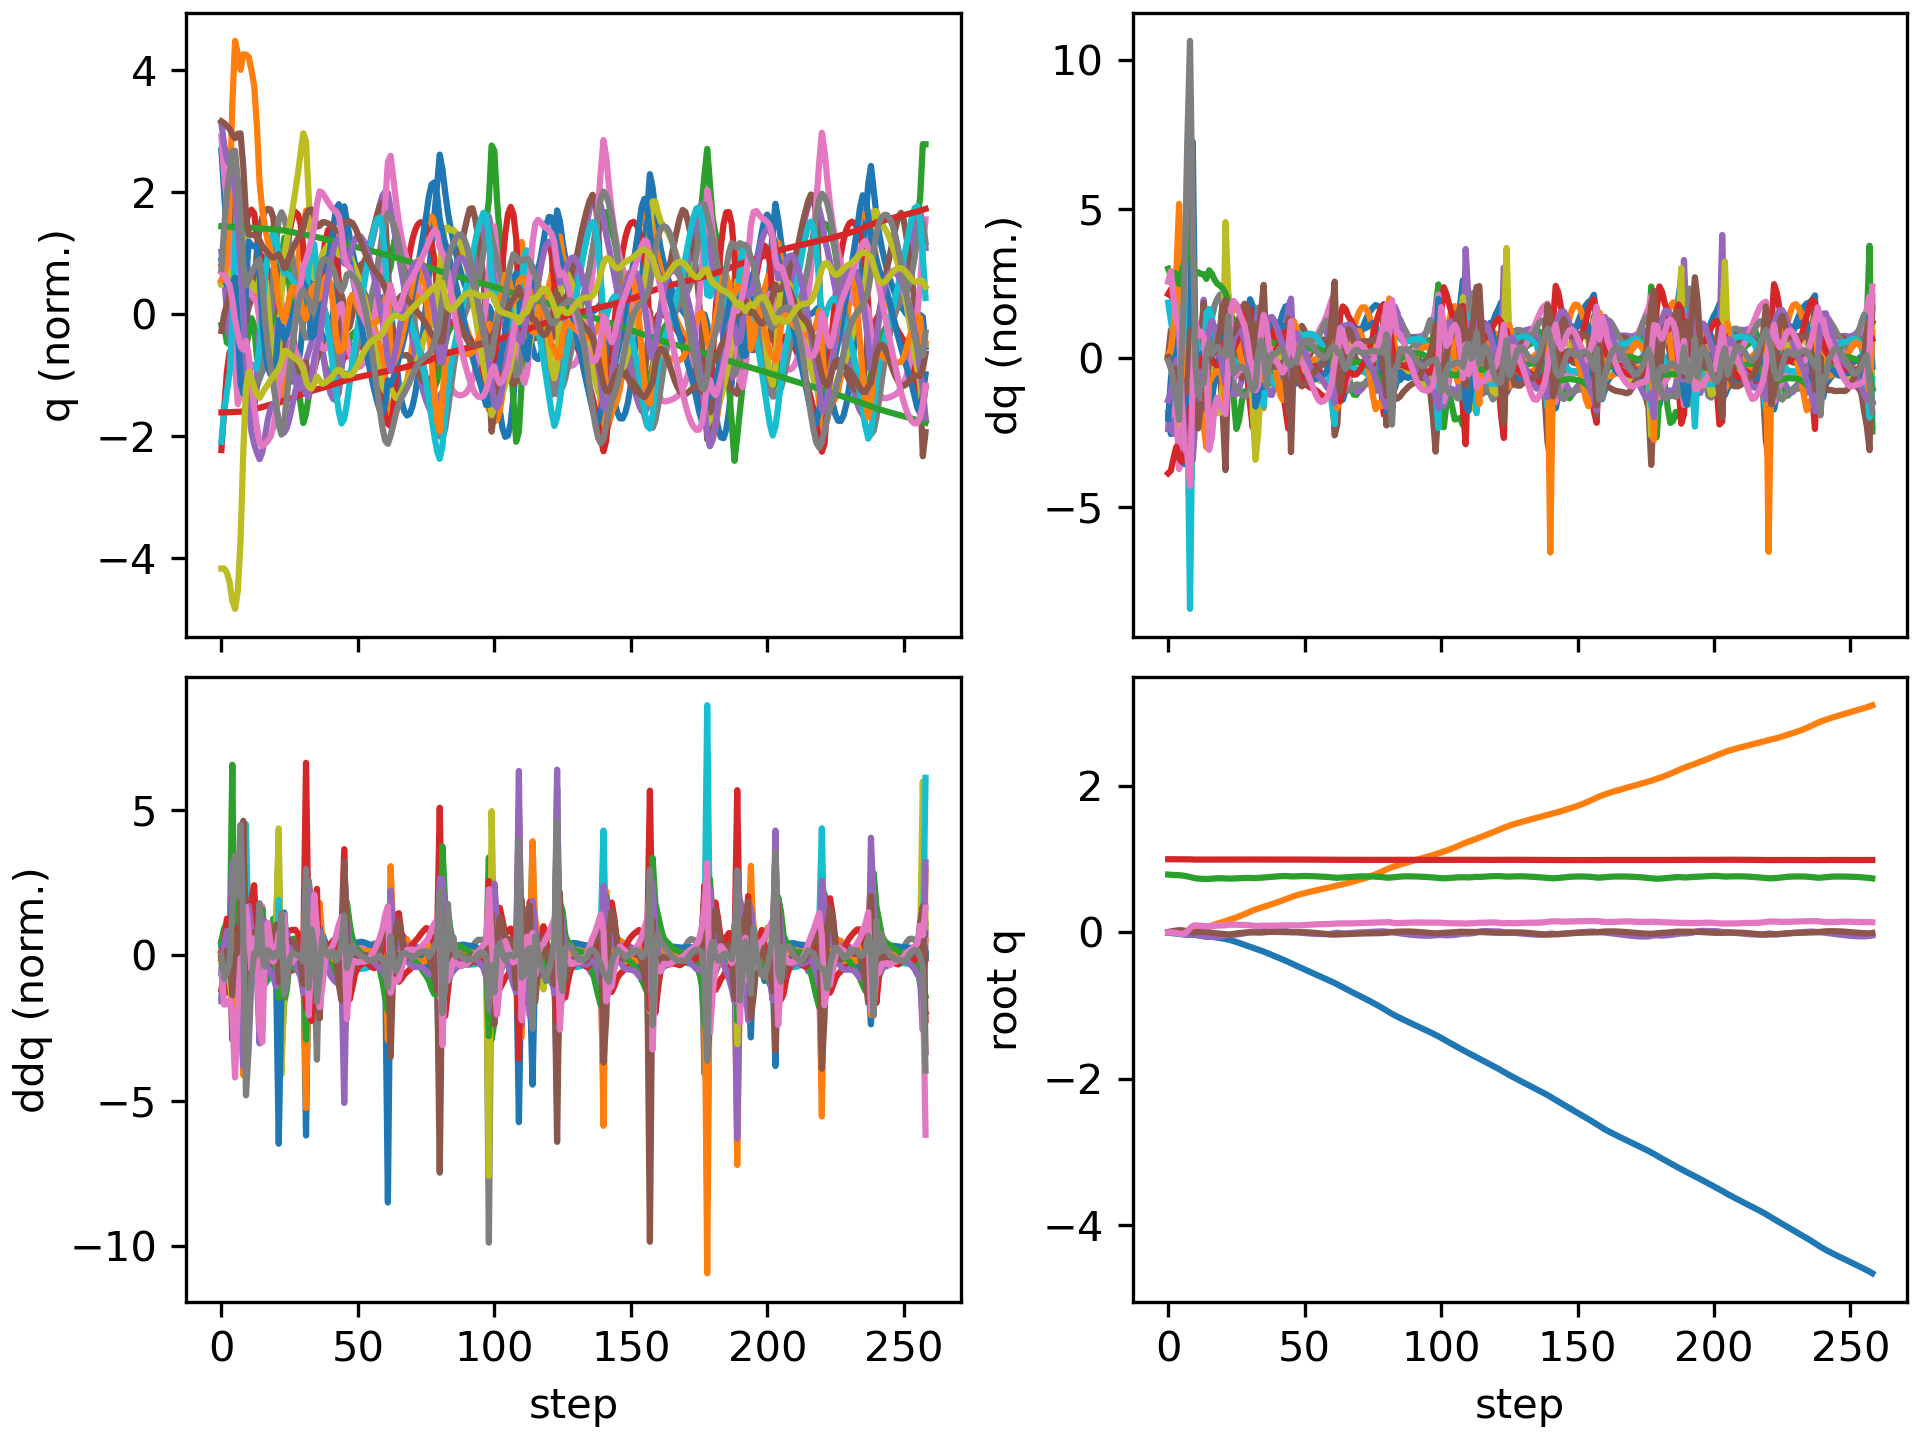

The file beside this chart, header and first rows:
floating_base_joint_x, floating_base_joint_y, floating_base_joint_z, floating_base_joint_qw, floating_base_joint_qx, floating_base_joint_qy, floating_base_joint_qz, left_hip_pitch_joint_q, left_hip_roll_joint_q, left_hip_yaw_joint_q, left_knee_joint_q, left_ankle_pitch_joint_q, left_ankle_roll_joint_q, right_hip_pitch_joint_q, right_hip_roll_joint_q, right_hip_yaw_joint_q, right_knee_joint_q, right_ankle_pitch_joint_q, right_ankle_roll_joint_q, floating_base_joint_vx, floating_base_joint_vy, floating_base_joint_vz, floating_base_joint_wx, floating_base_joint_wy
-0.002742, 8.737507702648877e-10, 0.7906, 1, 1.597928729102787e-08, 0.005811, -4.862312507598205e-09, -0.05757, -0.0006897, -0.002978, 0.1257, -0.07618, 2.7516392895085615e-05, -0.05757, 0.0006893, 0.002978, 0.1257, -0.07618, -2.7555718382952283e-05, -0.162, -1.3815040528913289e-07, -0.2089, -6.422664153380801e-07, 0.6749
-0.007085, 0.0001552, 0.7869, 0.9999, -0.0008648, 0.01419, 5.299048035689241e-05, -0.1482, 0.001306, -0.002254, 0.2787, -0.1471, 0.02274, -0.1293, 0.002782, 0.008892, 0.2349, -0.1334, 0.006418, -0.2209, 0.01439, -0.1694, -0.1687, 0.7685
-0.01141, 0.00116, 0.7843, 0.9998, -0.002861, 0.02096, -0.001979, -0.2324, 0.0002574, -0.02235, 0.4196, -0.255, 0.03588, -0.1858, 0.007177, 0.01966, 0.3034, -0.1472, 0.02672, -0.1955, 0.08068, -0.08851, -0.1801, 0.5178
-0.01557, 0.003428, 0.7832, 0.9996, -0.004656, 0.02541, -0.006852, -0.2878, 0.006762, -0.02436, 0.4941, -0.3291, 0.04987, -0.2403, 0.00532, 0.01687, 0.3728, -0.151, 0.09296, -0.2035, 0.1381, -0.02232, -0.1697, 0.3128
-0.02101, 0.005579, 0.782, 0.9994, -0.009793, 0.02964, -0.01603, -0.3226, 0.04281, -0.01896, 0.4946, -0.3567, 0.1355, -0.3531, 0.006531, -0.004073, 0.5465, -0.142, 0.2173, -0.2882, 0.08015, -0.07628, -0.7637, 0.3115
-0.02606, 0.007066, 0.7787, 0.9992, -0.01677, 0.02973, -0.01984, -0.3506, 0.1017, 0.03916, 0.5155, -0.2935, 0.1848, -0.4919, -0.01122, -0.05185, 0.8296, -0.1268, 0.2949, -0.1832, 0.05928, -0.2027, -0.6943, -0.4173
-0.02888, 0.008744, 0.7728, 0.9994, -0.02166, 0.02373, -0.01106, -0.382, 0.1268, 0.04692, 0.5868, -0.3019, 0.1301, -0.5692, -0.03687, -0.04136, 1.041, -0.2714, 0.2786, -0.1013, 0.1066, -0.3513, -0.3583, -0.8166
-0.03044, 0.01055, 0.7654, 0.9994, -0.02627, 0.01595, 0.0133, -0.4446, 0.1319, 0.0413, 0.7084, -0.3915, 0.06533, -0.5462, -0.04673, 0.03502, 1.029, -0.4405, 0.2592, -0.05716, 0.09219, -0.4019, -0.504, -0.858
-0.03018, 0.01518, 0.7577, 0.998, -0.02741, 0.006644, 0.05718, -0.5317, 0.05666, -0.01234, 0.8827, -0.4338, 0.0001214, -0.367, -0.1085, 0.07301, 0.5731, -0.4703, 0.2783, 0.05613, 0.344, -0.4818, 0.3756, -1.149
-0.0316, 0.02219, 0.7477, 0.9957, -0.02433, 0.002407, 0.08889, -0.5898, -0.03341, -0.02863, 0.986, -0.4406, 0.01564, -0.2857, -0.1922, 0.01865, 0.3214, -0.1462, 0.278, -0.1286, 0.3388, -0.4887, 0.03124, -0.2015
-0.03527, 0.02871, 0.7398, 0.9949, -0.02928, 0.003591, 0.09656, -0.6166, -0.05651, -0.0121, 1.014, -0.474, 0.03323, -0.3233, -0.2116, 0.002919, 0.3573, -0.01988, 0.275, -0.2071, 0.3321, -0.2987, -0.9031, 0.3256
-0.03924, 0.03636, 0.7354, 0.9949, -0.03943, 0.005037, 0.09306, -0.6204, -0.04198, 0.004632, 1.03, -0.5104, 0.04269, -0.3593, -0.2021, 0.005518, 0.4034, -0.03044, 0.259, -0.1912, 0.4267, -0.1664, -1.025, 0.188
-0.04316, 0.04656, 0.7333, 0.9949, -0.04782, 0.00602, 0.08906, -0.6012, -0.03917, -0.00346, 1.016, -0.5217, 0.05849, -0.3682, -0.2027, -0.002517, 0.4007, -0.03542, 0.2399, -0.2057, 0.5711, -0.07891, -0.6748, 0.2299
-0.04727, 0.05851, 0.7317, 0.9948, -0.05478, 0.007189, 0.0856, -0.5567, -0.05421, -0.03855, 0.928, -0.4474, 0.1099, -0.3726, -0.2052, -0.006165, 0.389, -0.03062, 0.1901, -0.207, 0.6105, -0.1027, -0.7369, 0.1836
-0.05216, 0.07066, 0.7305, 0.9946, -0.06039, 0.007716, 0.0838, -0.5374, -0.0663, -0.04933, 0.8635, -0.3092, 0.1412, -0.4125, -0.1989, 0.01154, 0.4689, -0.1227, 0.1192, -0.2462, 0.6111, 0.004535, -0.3802, -0.07122
-0.05638, 0.08297, 0.7318, 0.9944, -0.06163, 0.002942, 0.08618, -0.5259, -0.08406, -0.0428, 0.8528, -0.3, 0.1565, -0.441, -0.1809, 0.02537, 0.6003, -0.2546, 0.08511, -0.1748, 0.6224, 0.1227, -0.02479, -0.8283
-0.06024, 0.09513, 0.7347, 0.9942, -0.06076, -0.004493, 0.08844, -0.502, -0.1023, -0.03182, 0.8319, -0.2964, 0.1647, -0.4487, -0.1479, 0.0121, 0.7176, -0.3419, 0.06471, -0.2035, 0.5966, 0.1598, 0.03791, -0.7141
-0.06486, 0.1067, 0.7376, 0.9941, -0.05978, -0.00998, 0.09032, -0.481, -0.1197, -0.02156, 0.8033, -0.2811, 0.1678, -0.4505, -0.1001, -0.01921, 0.7973, -0.3913, 0.0478, -0.2532, 0.5692, 0.1304, 0.06137, -0.4431
-0.07028, 0.118, 0.7396, 0.9939, -0.0582, -0.01372, 0.09258, -0.4652, -0.1385, -0.01078, 0.773, -0.2594, 0.1668, -0.4509, -0.04246, -0.05919, 0.8477, -0.4143, 0.03416, -0.2859, 0.5613, 0.07223, 0.1844, -0.3615
-0.07617, 0.1293, 0.7404, 0.9939, -0.05502, -0.01737, 0.0945, -0.4498, -0.1586, 0.004769, 0.7415, -0.2394, 0.1557, -0.449, 0.02121, -0.1015, 0.8786, -0.4157, 0.02213, -0.3023, 0.5707, 0.00835, 0.3729, -0.4306
-0.08245, 0.1412, 0.7399, 0.9939, -0.04917, -0.02132, 0.09625, -0.438, -0.1794, 0.03274, 0.7172, -0.2251, 0.1089, -0.4353, 0.08429, -0.1305, 0.8592, -0.3754, 0.001092, -0.3264, 0.6157, -0.07031, 0.7158, -0.4633
-0.08913, 0.1543, 0.7376, 0.994, -0.04058, -0.02575, 0.0982, -0.4328, -0.2152, 0.03594, 0.7078, -0.2265, 0.01559, -0.4085, 0.1368, -0.09445, 0.7928, -0.2532, -0.02916, -0.3615, 0.683, -0.1323, 0.8203, -0.5076
-0.09729, 0.1671, 0.736, 0.9937, -0.03631, -0.02772, 0.102, -0.4452, -0.213, 0.06839, 0.7254, -0.2298, -0.02741, -0.3928, 0.1513, -0.009359, 0.7633, -0.2683, -0.03981, -0.4306, 0.6071, -0.04898, 0.153, -0.1084
-0.1072, 0.1793, 0.7353, 0.9934, -0.03418, -0.02523, 0.1068, -0.4785, -0.1827, 0.09349, 0.7894, -0.267, -0.007734, -0.3866, 0.1395, 0.0383, 0.7305, -0.3087, -0.05129, -0.5466, 0.6285, 0.007775, 0.3264, 0.4328
-0.1187, 0.192, 0.7362, 0.9936, -0.03175, -0.01993, 0.1067, -0.5136, -0.1454, 0.08003, 0.8684, -0.3217, 0.01116, -0.4107, 0.1141, 0.05911, 0.7302, -0.2959, -0.03714, -0.5874, 0.6487, 0.07879, 0.3392, 0.5032
-0.1307, 0.2053, 0.738, 0.9939, -0.02867, -0.01464, 0.1053, -0.5384, -0.1075, 0.03754, 0.9479, -0.3781, 0.01499, -0.4337, 0.08489, 0.07746, 0.7235, -0.2691, -0.01937, -0.6115, 0.6791, 0.1038, 0.4273, 0.4732
-0.1431, 0.2192, 0.7402, 0.9942, -0.02431, -0.009879, 0.1042, -0.5468, -0.06866, -0.008353, 1.003, -0.4267, -0.001288, -0.451, 0.05145, 0.09645, 0.7076, -0.241, -0.008855, -0.6309, 0.7184, 0.119, 0.5561, 0.3998
-0.156, 0.2341, 0.7425, 0.9945, -0.01842, -0.005628, 0.1033, -0.538, -0.0286, -0.04285, 1.022, -0.4611, -0.02517, -0.4652, 0.01485, 0.118, 0.6872, -0.214, -0.00948, -0.6545, 0.7624, 0.1038, 0.6971, 0.3446
-0.1693, 0.2498, 0.7443, 0.9947, -0.01142, -0.001948, 0.1022, -0.5147, 0.008113, -0.06793, 1.012, -0.4815, -0.04642, -0.4779, -0.0241, 0.1417, 0.6647, -0.1886, -0.01764, -0.6753, 0.8051, 0.06688, 0.7637, 0.275
-0.1828, 0.2663, 0.7452, 0.9949, -0.004142, 0.0007085, 0.1006, -0.4762, 0.03662, -0.09023, 0.9768, -0.487, -0.0571, -0.4884, -0.06346, 0.1667, 0.6398, -0.164, -0.02764, -0.6852, 0.8417, 0.01574, 0.7245, 0.1572
-0.1962, 0.2833, 0.7447, 0.9952, 0.002212, 0.001611, 0.09774, -0.4149, 0.05581, -0.1115, 0.8904, -0.4637, -0.05078, -0.4979, -0.09847, 0.1927, 0.6182, -0.1421, -0.03958, -0.6707, 0.8523, -0.07398, 0.522, -0.02168
-0.209, 0.2993, 0.7421, 0.9957, 0.004303, 0.0004137, 0.09203, -0.3251, 0.0862, -0.1012, 0.6999, -0.3998, -0.04297, -0.521, -0.1122, 0.183, 0.6525, -0.1544, -0.04797, -0.651, 0.7497, -0.1561, 0.0006283, -0.09468
-0.2224, 0.3135, 0.7417, 0.996, 0.007611, -0.0005172, 0.08923, -0.3209, 0.07344, -0.08137, 0.6661, -0.3729, -0.06776, -0.5448, -0.1118, 0.1108, 0.7473, -0.2311, -0.03445, -0.6405, 0.6735, 0.09452, 0.4692, -0.2959
-0.2349, 0.3256, 0.7448, 0.996, 0.01161, -0.002792, 0.08835, -0.3325, 0.04708, -0.06613, 0.6689, -0.347, -0.06428, -0.539, -0.0761, 0.04617, 0.8414, -0.3047, -0.01232, -0.6074, 0.5507, 0.1977, 0.3018, -0.2478
-0.2475, 0.3366, 0.7486, 0.9957, 0.0162, -0.002435, 0.09063, -0.3478, 0.01741, -0.05142, 0.6602, -0.3092, -0.053, -0.5027, -0.02277, 0.01031, 0.8351, -0.297, -0.006528, -0.6611, 0.5579, 0.1625, 0.6408, 0.2196
-0.2613, 0.3489, 0.7505, 0.9952, 0.0242, 0.00104, 0.09433, -0.3829, -0.02129, -0.0319, 0.6851, -0.2822, -0.03817, -0.4511, 0.0002611, 0.009166, 0.7225, -0.2486, -0.02307, -0.7284, 0.6784, 0.04813, 1.034, 0.3788
-0.2768, 0.3618, 0.7526, 0.9953, 0.02878, 0.005653, 0.0925, -0.4261, -0.0424, -0.02191, 0.7577, -0.3106, -0.02653, -0.4514, -0.01832, 0.02933, 0.669, -0.2411, -0.02222, -0.7736, 0.6181, 0.1478, 0.108, 0.2848
-0.2923, 0.374, 0.7559, 0.9954, 0.02823, 0.007569, 0.09074, -0.4529, -0.04411, -0.03386, 0.8396, -0.3649, -0.02027, -0.4628, -0.03669, 0.04094, 0.636, -0.196, -0.00971, -0.7678, 0.61, 0.174, -0.106, 0.07963
-0.3077, 0.3863, 0.7595, 0.9954, 0.02669, 0.007833, 0.09124, -0.4623, -0.03747, -0.04785, 0.9077, -0.4217, -0.01803, -0.4637, -0.057, 0.04658, 0.5895, -0.1433, 0.002109, -0.7729, 0.6183, 0.178, -0.1418, 0.01281
-0.3232, 0.3988, 0.7629, 0.9954, 0.02512, 0.00755, 0.09228, -0.4561, -0.0228, -0.05399, 0.9512, -0.4673, -0.01979, -0.4565, -0.07765, 0.05123, 0.5299, -0.08843, 0.005738, -0.781, 0.6315, 0.1569, -0.1394, -0.01473
-0.3388, 0.4116, 0.7658, 0.9953, 0.02364, 0.006882, 0.0934, -0.4343, -0.004475, -0.05613, 0.9626, -0.4982, -0.02258, -0.4441, -0.09793, 0.05554, 0.4627, -0.03396, -0.00615, -0.7861, 0.6489, 0.1225, -0.1412, -0.04887
-0.3544, 0.4249, 0.7681, 0.9952, 0.02236, 0.00572, 0.09502, -0.3976, 0.01064, -0.05858, 0.9366, -0.5147, -0.0227, -0.4261, -0.1197, 0.05735, 0.3875, 0.02086, -0.03217, -0.7889, 0.6787, 0.08654, -0.1244, -0.09186
-0.3701, 0.439, 0.7695, 0.9951, 0.02167, 0.00401, 0.09686, -0.3472, 0.01668, -0.06014, 0.872, -0.5173, -0.01396, -0.4029, -0.1488, 0.04846, 0.3054, 0.07718, -0.07033, -0.7919, 0.7238, 0.035, -0.07772, -0.1362
-0.3859, 0.4536, 0.77, 0.995, 0.01993, 0.002251, 0.09764, -0.2862, 0.01752, -0.0584, 0.7656, -0.4964, 0.01123, -0.3827, -0.1753, 0.04004, 0.2342, 0.08984, -0.08772, -0.8092, 0.7348, -0.001427, -0.3247, -0.08852
-0.4022, 0.4679, 0.769, 0.9952, 0.01444, 0.00136, 0.09695, -0.2197, 0.02822, -0.04943, 0.6135, -0.4263, 0.04998, -0.3779, -0.1882, 0.03855, 0.192, 0.05778, -0.08713, -0.8375, 0.6909, -0.1181, -0.7865, 0.07451
-0.4196, 0.4812, 0.7656, 0.9955, 0.005556, 0.002505, 0.09477, -0.176, 0.04941, -0.03345, 0.4729, -0.2891, 0.03548, -0.4076, -0.187, 0.0428, 0.2083, 0.01013, -0.08156, -0.9058, 0.6534, -0.1211, -0.6508, 0.3221
-0.4377, 0.4942, 0.7653, 0.9955, 0.002878, 0.004689, 0.09508, -0.2081, 0.03637, -0.02634, 0.4803, -0.2663, 0.001827, -0.4448, -0.1917, 0.04899, 0.2647, -0.03835, -0.05238, -0.8734, 0.6512, 0.06204, -0.02766, 0.04877
-0.4549, 0.5064, 0.767, 0.9955, 0.001761, 0.004905, 0.09495, -0.2422, 0.01723, -0.01815, 0.5031, -0.261, 0.006028, -0.472, -0.1892, 0.0418, 0.3395, -0.08069, -0.0248, -0.8405, 0.5786, 0.1015, -0.2068, -0.03531
-0.4716, 0.5174, 0.7687, 0.9954, -0.001212, 0.004452, 0.09565, -0.2716, 0.002954, -0.01306, 0.5167, -0.2473, 0.02242, -0.4885, -0.1737, 0.0309, 0.4122, -0.1209, -0.01824, -0.8274, 0.5228, 0.07871, -0.3821, -0.02887
-0.4882, 0.5275, 0.7699, 0.9952, -0.005168, 0.003813, 0.09771, -0.2989, -0.009389, -0.01055, 0.5248, -0.2281, 0.05063, -0.4962, -0.1517, 0.02176, 0.4765, -0.1624, -0.02493, -0.8226, 0.4912, 0.04622, -0.4224, -0.04405
-0.5046, 0.5371, 0.7704, 0.9949, -0.009103, 0.00282, 0.1004, -0.3223, -0.02127, -0.008506, 0.5256, -0.2044, 0.07687, -0.4988, -0.128, 0.01325, 0.5399, -0.2078, -0.03382, -0.8196, 0.4713, 0.01533, -0.3946, -0.08825
-0.521, 0.5463, 0.7704, 0.9946, -0.01267, 0.001327, 0.1032, -0.3408, -0.0326, -0.005813, 0.5187, -0.1768, 0.09081, -0.4971, -0.1048, 0.002693, 0.6051, -0.2552, -0.04057, -0.8192, 0.4562, -0.01596, -0.3607, -0.1416
-0.5374, 0.5553, 0.7696, 0.9943, -0.01575, -0.0007047, 0.1059, -0.355, -0.04359, -0.001903, 0.506, -0.1471, 0.09347, -0.4911, -0.08308, -0.01025, 0.6716, -0.3015, -0.04546, -0.8217, 0.4468, -0.04914, -0.3125, -0.2012
-0.5539, 0.5642, 0.7684, 0.994, -0.01814, -0.003307, 0.1083, -0.3669, -0.05589, 0.0033, 0.4917, -0.1182, 0.1009, -0.4795, -0.06334, -0.02452, 0.7369, -0.3449, -0.04922, -0.8262, 0.4412, -0.07075, -0.2436, -0.2661
-0.5705, 0.5729, 0.7668, 0.9937, -0.01982, -0.006517, 0.1102, -0.3761, -0.06936, 0.009916, 0.475, -0.08795, 0.1146, -0.4612, -0.04458, -0.03991, 0.7975, -0.3855, -0.05264, -0.8298, 0.4338, -0.08324, -0.1881, -0.3301
-0.5871, 0.5815, 0.7651, 0.9935, -0.02104, -0.0103, 0.1117, -0.3814, -0.08294, 0.01769, 0.4531, -0.0549, 0.1292, -0.4355, -0.0244, -0.05697, 0.8507, -0.424, -0.05413, -0.8329, 0.4224, -0.09499, -0.1588, -0.379
-0.6038, 0.5898, 0.7631, 0.9933, -0.02194, -0.01442, 0.1126, -0.3828, -0.09634, 0.02628, 0.4247, -0.01859, 0.1441, -0.4026, -1.287694411307742e-05, -0.0753, 0.8938, -0.4596, -0.05383, -0.8376, 0.4095, -0.1078, -0.1309, -0.3998
-0.6206, 0.5979, 0.7608, 0.9931, -0.02245, -0.01858, 0.1133, -0.3806, -0.1099, 0.03572, 0.389, 0.02135, 0.1594, -0.3632, 0.03042, -0.09345, 0.9244, -0.4917, -0.05105, -0.8446, 0.3991, -0.1245, -0.0839, -0.3899
-0.6375, 0.6059, 0.7582, 0.993, -0.0225, -0.02262, 0.1139, -0.3757, -0.1242, 0.04553, 0.3467, 0.06303, 0.1715, -0.3159, 0.06692, -0.1107, 0.9312, -0.5189, -0.04661, -0.8513, 0.3926, -0.1468, -0.02021, -0.3692
-0.6545, 0.6139, 0.7553, 0.9927, -0.02134, -0.0263, 0.1153, -0.37, -0.1435, 0.0519, 0.3027, 0.09142, 0.1767, -0.2574, 0.1048, -0.1256, 0.8927, -0.53, -0.03981, -0.8678, 0.4087, -0.1588, 0.1893, -0.3223
... 199 more rows
